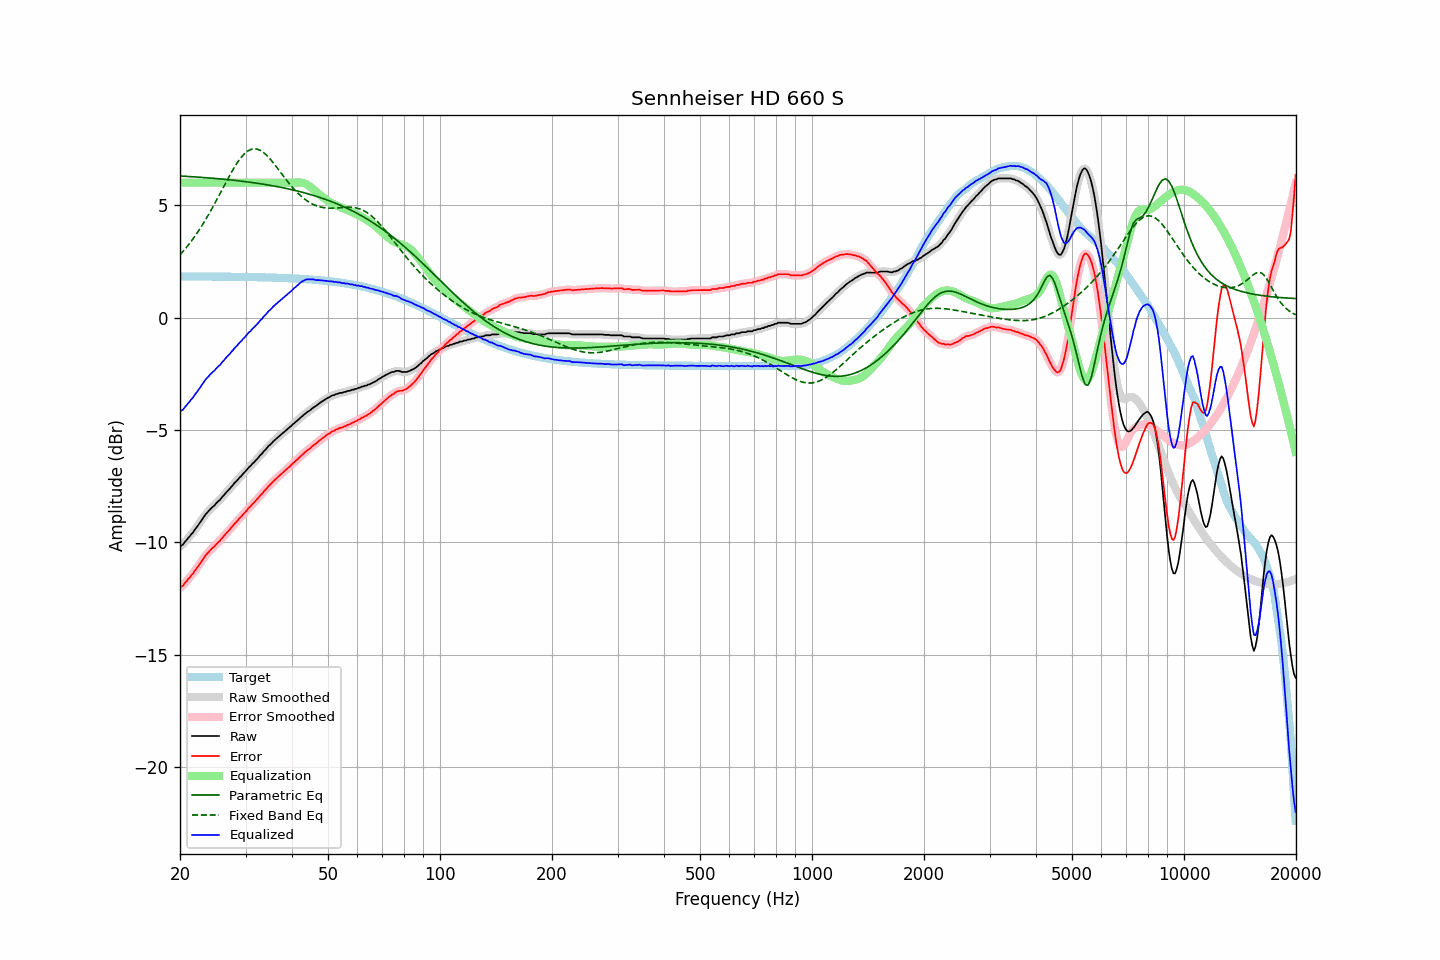

The table this chart was drawn from, first rows:
frequency, raw, error, smoothed, error_smoothed, equalization, parametric_eq, fixed_band_eq, equalized_raw, equalized_smoothed, target
20.00, -10.18, -12.01, -10.19, -12.02, 6.00, 6.30, 2.79, -4.18, -4.19, 1.83
20.20, -10.13, -11.96, -10.13, -11.96, 6.00, 6.29, 2.87, -4.13, -4.13, 1.83
20.40, -10.09, -11.92, -10.07, -11.90, 6.00, 6.29, 2.95, -4.09, -4.07, 1.83
20.61, -9.98, -11.81, -9.99, -11.82, 6.00, 6.28, 3.03, -3.98, -3.99, 1.83
20.81, -9.91, -11.74, -9.91, -11.74, 6.00, 6.28, 3.12, -3.91, -3.91, 1.83
21.02, -9.81, -11.64, -9.82, -11.64, 6.00, 6.28, 3.21, -3.81, -3.82, 1.83
21.23, -9.74, -11.57, -9.74, -11.56, 6.00, 6.27, 3.30, -3.74, -3.74, 1.83
21.44, -9.64, -11.47, -9.65, -11.48, 6.00, 6.27, 3.40, -3.64, -3.65, 1.83
21.66, -9.57, -11.40, -9.56, -11.39, 6.00, 6.26, 3.49, -3.57, -3.56, 1.83
21.87, -9.46, -11.29, -9.46, -11.29, 6.00, 6.26, 3.59, -3.46, -3.46, 1.83
22.09, -9.36, -11.19, -9.37, -11.19, 6.00, 6.25, 3.69, -3.36, -3.37, 1.83
22.31, -9.27, -11.10, -9.26, -11.09, 6.00, 6.25, 3.80, -3.27, -3.26, 1.83
22.54, -9.16, -10.99, -9.16, -10.99, 6.00, 6.24, 3.91, -3.16, -3.16, 1.83
22.76, -9.05, -10.88, -9.05, -10.88, 6.00, 6.24, 4.02, -3.05, -3.05, 1.83
22.99, -8.94, -10.77, -8.95, -10.77, 6.00, 6.23, 4.13, -2.94, -2.95, 1.83
23.22, -8.85, -10.68, -8.85, -10.67, 6.00, 6.23, 4.25, -2.85, -2.85, 1.83
23.45, -8.75, -10.57, -8.76, -10.58, 6.00, 6.22, 4.36, -2.75, -2.76, 1.82
23.69, -8.67, -10.50, -8.67, -10.50, 6.00, 6.22, 4.49, -2.67, -2.67, 1.82
23.92, -8.60, -10.42, -8.59, -10.42, 6.00, 6.21, 4.61, -2.60, -2.59, 1.82
24.16, -8.52, -10.34, -8.52, -10.34, 6.00, 6.20, 4.74, -2.52, -2.52, 1.82
24.40, -8.44, -10.26, -8.45, -10.27, 6.00, 6.20, 4.86, -2.44, -2.45, 1.82
24.65, -8.39, -10.21, -8.38, -10.20, 6.00, 6.19, 4.99, -2.39, -2.38, 1.82
24.89, -8.31, -10.13, -8.31, -10.13, 6.00, 6.19, 5.12, -2.31, -2.31, 1.82
25.14, -8.23, -10.05, -8.24, -10.06, 6.00, 6.18, 5.26, -2.23, -2.24, 1.82
25.39, -8.16, -9.98, -8.16, -9.98, 6.00, 6.17, 5.39, -2.16, -2.16, 1.82
25.65, -8.10, -9.92, -8.09, -9.91, 6.00, 6.17, 5.53, -2.10, -2.09, 1.82
25.91, -8.00, -9.82, -8.01, -9.83, 6.00, 6.16, 5.66, -2.00, -2.01, 1.82
26.16, -7.93, -9.75, -7.93, -9.74, 6.00, 6.15, 5.80, -1.93, -1.93, 1.82
26.43, -7.84, -9.66, -7.84, -9.66, 6.00, 6.15, 5.94, -1.84, -1.84, 1.82
26.69, -7.76, -9.58, -7.77, -9.58, 6.00, 6.14, 6.07, -1.76, -1.77, 1.82
26.96, -7.69, -9.51, -7.69, -9.50, 6.00, 6.13, 6.20, -1.69, -1.69, 1.82
27.23, -7.61, -9.43, -7.61, -9.42, 6.00, 6.13, 6.33, -1.61, -1.61, 1.81
27.50, -7.52, -9.34, -7.53, -9.34, 6.00, 6.12, 6.46, -1.52, -1.53, 1.81
27.77, -7.45, -9.26, -7.44, -9.26, 6.00, 6.11, 6.58, -1.45, -1.44, 1.81
28.05, -7.35, -9.16, -7.36, -9.17, 6.00, 6.10, 6.70, -1.35, -1.36, 1.81
28.33, -7.29, -9.10, -7.28, -9.09, 6.00, 6.09, 6.82, -1.29, -1.28, 1.81
28.62, -7.20, -9.01, -7.20, -9.01, 6.00, 6.09, 6.93, -1.20, -1.20, 1.81
28.90, -7.12, -8.93, -7.13, -8.94, 6.00, 6.08, 7.02, -1.12, -1.13, 1.81
29.19, -7.06, -8.87, -7.05, -8.86, 6.00, 6.07, 7.12, -1.06, -1.05, 1.81
29.48, -6.97, -8.78, -6.97, -8.78, 6.00, 6.06, 7.20, -0.97, -0.97, 1.81
29.78, -6.89, -8.70, -6.90, -8.70, 6.00, 6.05, 7.28, -0.89, -0.90, 1.81
30.08, -6.82, -8.63, -6.81, -8.62, 6.00, 6.04, 7.34, -0.82, -0.81, 1.80
30.38, -6.73, -8.54, -6.74, -8.54, 6.00, 6.03, 7.40, -0.73, -0.74, 1.80
30.68, -6.65, -8.45, -6.66, -8.46, 6.00, 6.02, 7.44, -0.65, -0.66, 1.80
30.99, -6.59, -8.39, -6.58, -8.38, 6.00, 6.01, 7.48, -0.59, -0.58, 1.80
31.30, -6.50, -8.30, -6.51, -8.31, 6.00, 6.00, 7.49, -0.50, -0.51, 1.80
31.61, -6.44, -8.24, -6.44, -8.24, 6.00, 5.99, 7.51, -0.44, -0.44, 1.80
31.93, -6.36, -8.16, -6.36, -8.16, 6.00, 5.98, 7.50, -0.36, -0.36, 1.80
32.24, -6.29, -8.08, -6.29, -8.08, 6.00, 5.97, 7.49, -0.29, -0.29, 1.79
32.57, -6.21, -8.00, -6.21, -8.00, 6.00, 5.96, 7.47, -0.21, -0.21, 1.79
32.89, -6.12, -7.91, -6.13, -7.92, 6.00, 5.95, 7.43, -0.12, -0.13, 1.79
33.22, -6.06, -7.85, -6.05, -7.84, 6.00, 5.94, 7.39, -0.06, -0.05, 1.79
33.55, -5.96, -7.75, -5.97, -7.76, 6.00, 5.93, 7.34, 0.04, 0.03, 1.79
33.89, -5.89, -7.68, -5.89, -7.67, 6.00, 5.92, 7.28, 0.11, 0.11, 1.79
34.23, -5.81, -7.60, -5.81, -7.59, 6.00, 5.91, 7.21, 0.19, 0.19, 1.78
34.57, -5.72, -7.50, -5.73, -7.52, 6.00, 5.89, 7.14, 0.28, 0.27, 1.78
34.92, -5.66, -7.44, -5.66, -7.44, 6.00, 5.88, 7.06, 0.34, 0.34, 1.78
35.27, -5.59, -7.37, -5.59, -7.36, 6.00, 5.87, 6.97, 0.41, 0.41, 1.78
35.62, -5.51, -7.29, -5.52, -7.29, 6.00, 5.86, 6.89, 0.49, 0.48, 1.78
35.97, -5.45, -7.22, -5.45, -7.22, 6.00, 5.84, 6.80, 0.55, 0.55, 1.77
... 635 more rows
